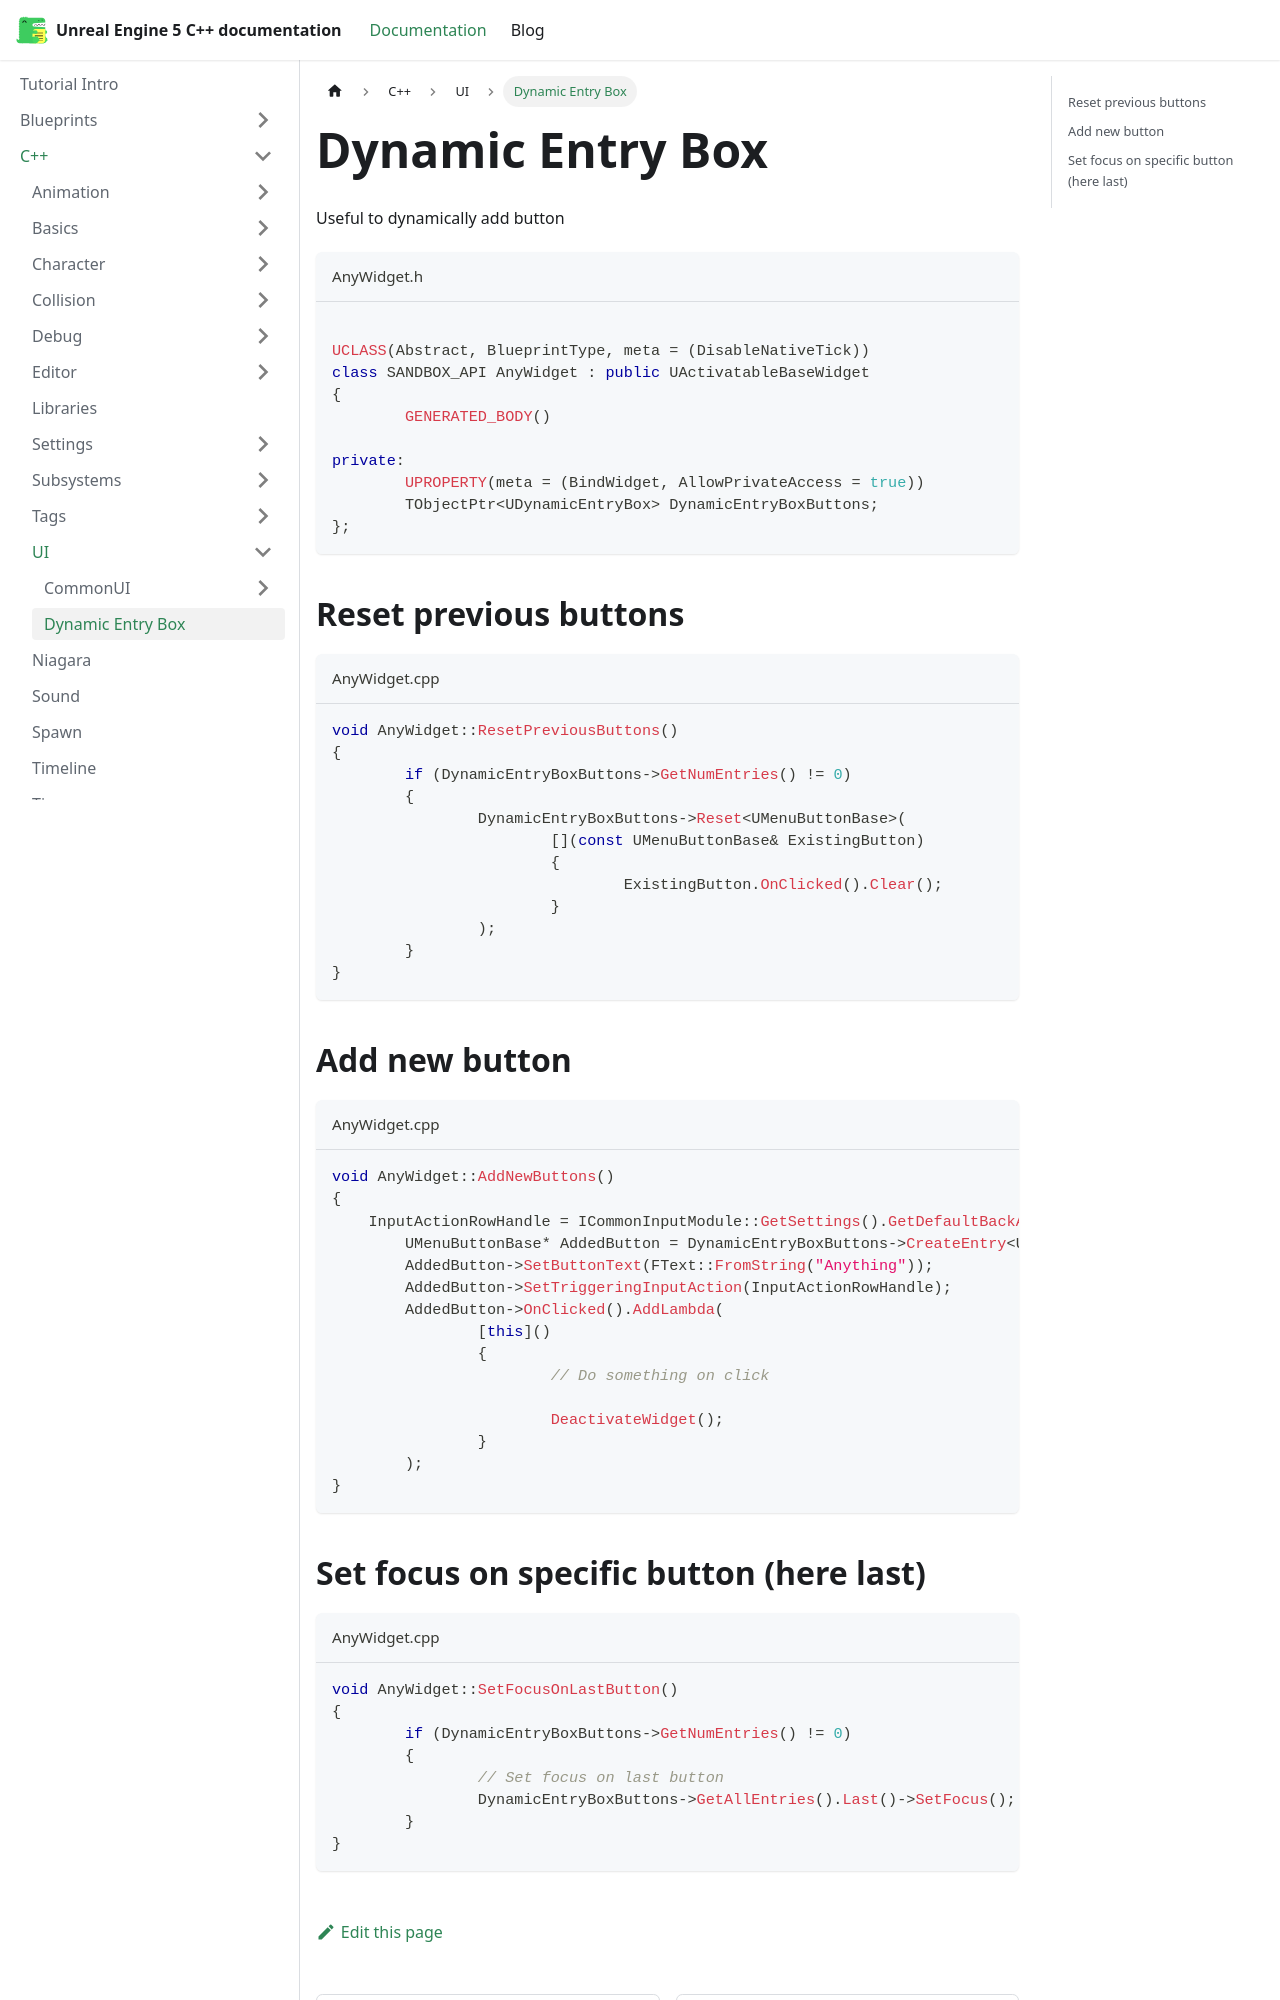

repository: philbalarie/doc-ue5 · page: docs/C++/UI/dynamic-entry-box/index.html · generator: docusaurus

# Dynamic Entry Box

Useful to dynamically add button

```cpp title="AnyWidget.h"

UCLASS(Abstract, BlueprintType, meta = (DisableNativeTick))
class SANDBOX_API AnyWidget : public UActivatableBaseWidget
{
	GENERATED_BODY()

private:
	UPROPERTY(meta = (BindWidget, AllowPrivateAccess = true))
	TObjectPtr<UDynamicEntryBox> DynamicEntryBoxButtons;
};
```

## Reset previous buttons

```cpp title="AnyWidget.cpp"
void AnyWidget::ResetPreviousButtons()
{
	if (DynamicEntryBoxButtons->GetNumEntries() != 0)
	{
		DynamicEntryBoxButtons->Reset<UMenuButtonBase>(
			[](const UMenuButtonBase& ExistingButton)
			{
				ExistingButton.OnClicked().Clear();
			}
		);
	}
}
```

## Add new button

```cpp title="AnyWidget.cpp"
void AnyWidget::AddNewButtons()
{
    InputActionRowHandle = ICommonInputModule::GetSettings().GetDefaultBackAction();
	UMenuButtonBase* AddedButton = DynamicEntryBoxButtons->CreateEntry<UMenuButtonBase>();
	AddedButton->SetButtonText(FText::FromString("Anything"));
	AddedButton->SetTriggeringInputAction(InputActionRowHandle);
	AddedButton->OnClicked().AddLambda(
		[this]()
		{
			// Do something on click

			DeactivateWidget();
		}
	);
}
```
